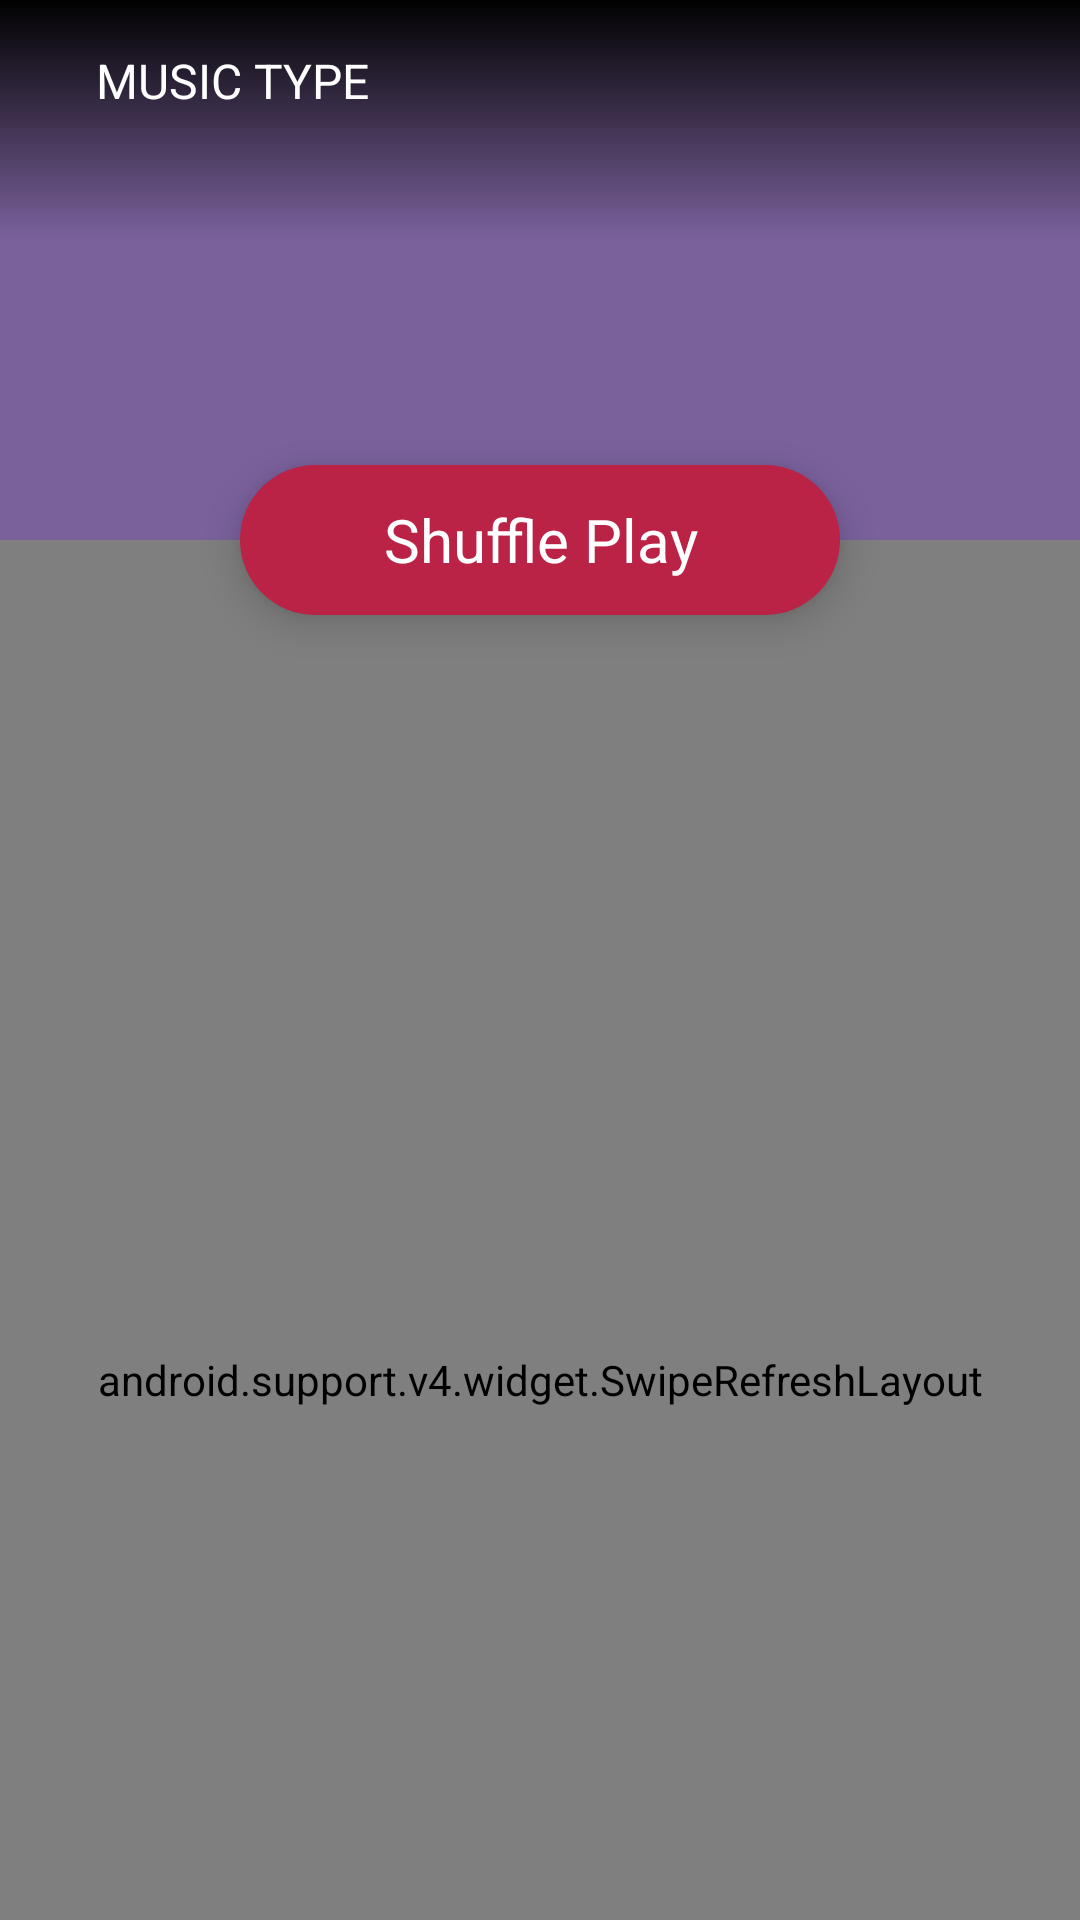

Write the Android layout XML for this screen, with the resource values it uses.
<!-- AndroidManifest.xml: application theme AppTheme -->
<!-- res/layout/fragment_genre_detail.xml -->
<?xml version="1.0" encoding="utf-8"?>
<android.support.design.widget.CoordinatorLayout xmlns:android="http://schemas.android.com/apk/res/android"
    xmlns:app="http://schemas.android.com/apk/res-auto"
    android:layout_width="match_parent"
    android:layout_height="match_parent"
    android:background="@color/color_text_white"
    android:clickable="true">

    <android.support.design.widget.AppBarLayout
        android:id="@+id/app_bar"
        android:layout_width="match_parent"
        android:layout_height="@dimen/app_bar_height"
        android:fitsSystemWindows="true"
        android:theme="@style/AppTheme.AppBarOverlay">

        <android.support.design.widget.CollapsingToolbarLayout
            android:id="@+id/toolbar_layout"
            android:layout_width="match_parent"
            android:layout_height="match_parent"
            android:background="@color/color_background_tablayout"
            android:fitsSystemWindows="true"
            app:layout_scrollFlags="scroll|exitUntilCollapsed"
            app:toolbarId="@+id/toolbar">

            <ImageView
                android:id="@+id/image_music_type"
                android:layout_width="match_parent"
                android:layout_height="match_parent"
                android:scaleType="centerCrop" />

            <android.support.v7.widget.Toolbar
                android:id="@+id/toolbar"
                android:layout_width="match_parent"
                android:layout_height="@dimen/dp_80"
                android:background="@drawable/custom_gradient_text"
                app:layout_collapseMode="pin"
                app:popupTheme="@style/AppTheme.PopupOverlay">

                <RelativeLayout
                    android:layout_width="match_parent"
                    android:layout_height="match_parent">

                    <TextView
                        android:id="@+id/text_music_type"
                        android:layout_width="match_parent"
                        android:layout_height="wrap_content"
                        android:padding="@dimen/dp_16"
                        android:text="@string/string_music_type"
                        android:textAllCaps="true"
                        android:textColor="@color/color_text_white"
                        android:textSize="@dimen/sp_16" />

                </RelativeLayout>
            </android.support.v7.widget.Toolbar>

        </android.support.design.widget.CollapsingToolbarLayout>
    </android.support.design.widget.AppBarLayout>

    <include layout="@layout/content_scrolling" />

    <TextView
        android:id="@+id/text_random_play"
        android:layout_width="@dimen/dp_200"
        android:layout_height="@dimen/dp_50"
        android:layout_margin="@dimen/fab_margin"
        android:background="@drawable/custom_text_view"
        android:clickable="true"
        android:elevation="@dimen/dp_8"
        android:enabled="false"
        android:gravity="center"
        android:text="@string/string_shuffle_play"
        android:textColor="@color/color_text_white"
        android:textSize="@dimen/sp_20"
        app:layout_anchor="@id/app_bar"
        app:layout_anchorGravity="bottom|center" />

    <ProgressBar
        android:id="@+id/proress_load_more"
        android:layout_width="wrap_content"
        android:layout_height="wrap_content"
        android:layout_gravity="bottom|center"
        android:visibility="gone" />

</android.support.design.widget.CoordinatorLayout>
<!-- res/layout/content_scrolling.xml (included above) -->
<?xml version="1.0" encoding="utf-8"?>
<android.support.v4.widget.SwipeRefreshLayout xmlns:android="http://schemas.android.com/apk/res/android"
    xmlns:app="http://schemas.android.com/apk/res-auto"
    android:id="@+id/swiperefresh"
    android:layout_width="match_parent"
    android:layout_height="match_parent"

    app:layout_behavior="@string/appbar_scrolling_view_behavior">

    <android.support.v7.widget.RecyclerView
        android:id="@+id/recycler_top_songs"
        android:layout_width="match_parent"
        android:layout_height="match_parent"
        android:clipToPadding="false"
        android:paddingTop="@dimen/dp_24"
        android:scrollbars="vertical" />

</android.support.v4.widget.SwipeRefreshLayout>
<!-- resources referenced by this layout -->
<resources>
  <color name="color_background_tablayout">#7A619C</color>
  <color name="color_text_white">#FFFFFF</color>
  <dimen name="app_bar_height">180dp</dimen>
  <dimen name="dp_16">16dp</dimen>
  <dimen name="dp_200">200dp</dimen>
  <dimen name="dp_24">24dp</dimen>
  <dimen name="dp_50">50dp</dimen>
  <dimen name="dp_8">8dp</dimen>
  <dimen name="dp_80">80dp</dimen>
  <dimen name="fab_margin">16dp</dimen>
  <dimen name="sp_16">16sp</dimen>
  <dimen name="sp_20">20sp</dimen>
  <!-- drawable custom_gradient_text (drawable) -->
  <?xml version="1.0" encoding="utf-8"?>
  <shape xmlns:android="http://schemas.android.com/apk/res/android">
      <gradient
          android:angle="-90"
          android:endColor="#00000000"
          android:startColor="#000" />
  </shape>
  <!-- drawable custom_text_view (drawable) -->
  <?xml version="1.0" encoding="utf-8"?>
  <shape xmlns:android="http://schemas.android.com/apk/res/android">
      <solid android:color="#ba2346" />
      <corners android:radius="@dimen/dp_64" />
  </shape>
  <string name="string_music_type">MUSIC TYPE</string>
  <string name="string_shuffle_play">Shuffle Play</string>
  <style name="AppTheme.AppBarOverlay" parent="ThemeOverlay.AppCompat.Dark.ActionBar" />
  <style name="AppTheme.PopupOverlay" parent="ThemeOverlay.AppCompat.Light" />
  <style name="AppTheme" parent="Theme.AppCompat.Light.NoActionBar">
          
          <item name="colorPrimary">@color/color_primary</item>
          <item name="colorPrimaryDark">@color/color_primary_dark</item>
          <item name="colorAccent">@color/color_accent</item>
      </style>
  <dimen name="dp_64">64dp</dimen>
  <color name="color_primary">#008577</color>
  <color name="color_primary_dark">#465668</color>
  <color name="color_accent">#7A619C</color>
</resources>
